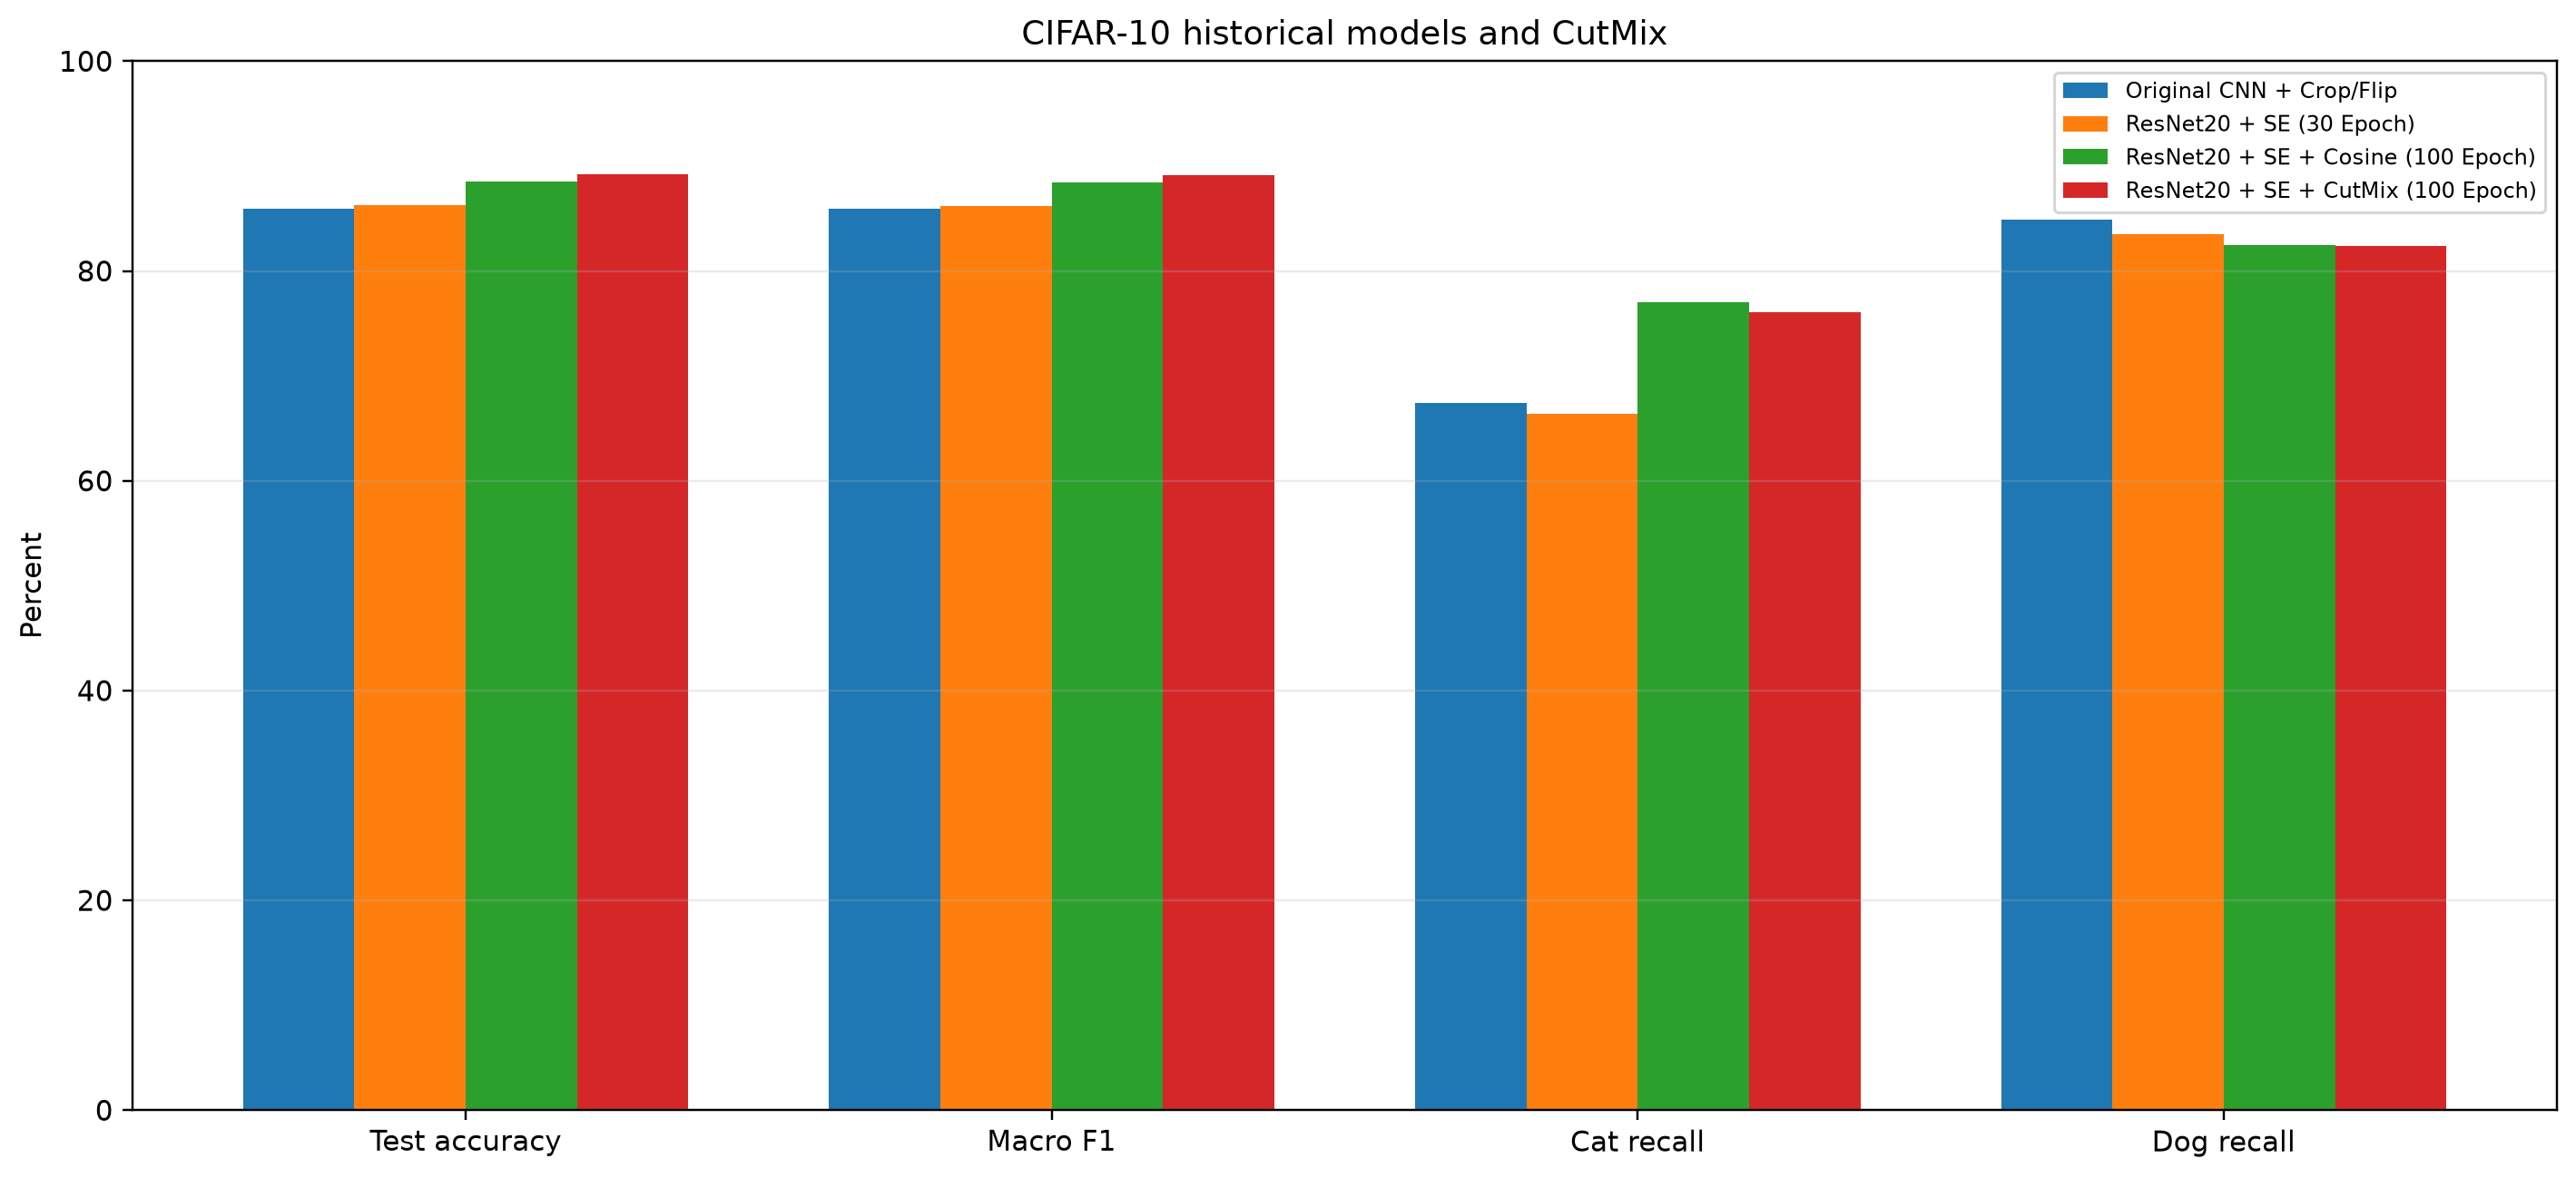

The data file committed next to this chart (first rows):
Model, Test Accuracy (%), Macro F1 (%), Cat Recall (%), Dog Recall (%), Best Val Accuracy (%), Training Time (min)
Original CNN + Crop/Flip, 85.95, 85.94, 67.4, 84.9, 86.76, 9.983
ResNet20 + SE (30 Epoch), 86.26, 86.2, 66.4, 83.5, 86.84, 18.91
ResNet20 + SE + Cosine (100 Epoch), 88.49, 88.48, 77.0, 82.5, 89.74, 65.78
ResNet20 + SE + CutMix (100 Epoch), 89.2, 89.17, 76.1, 82.4, 90.48, 64.34
